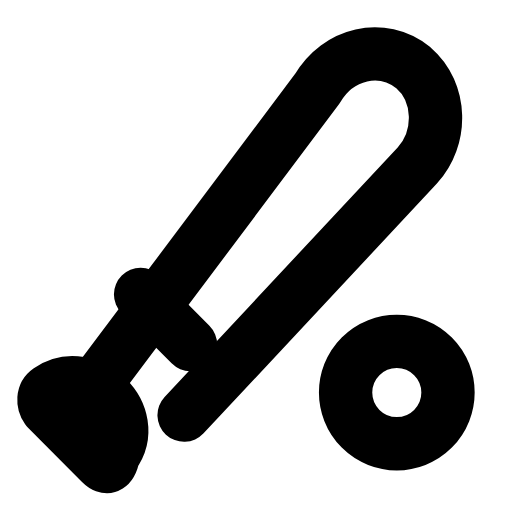
t = 0.00 s
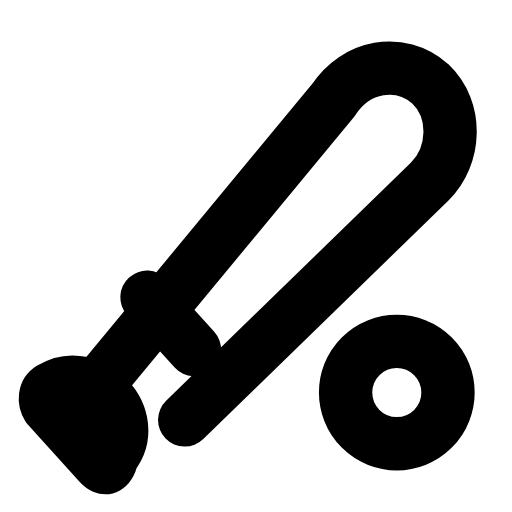
t = 0.26 s
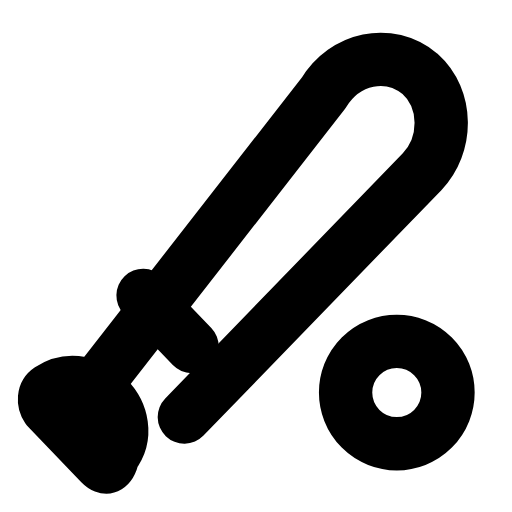
t = 0.49 s
t = 0.76 s: frame unchanged from t = 0.00 s, image omitted
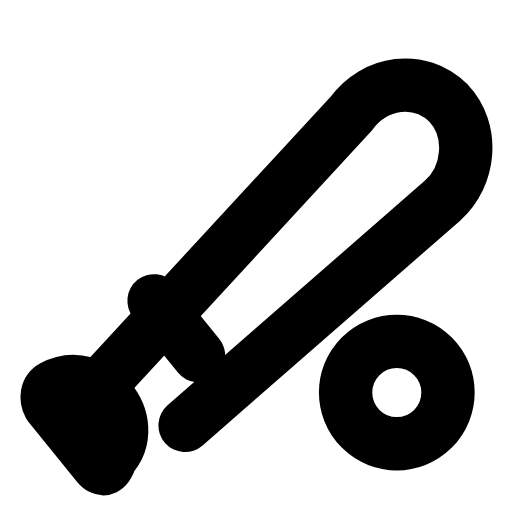
t = 1.02 s
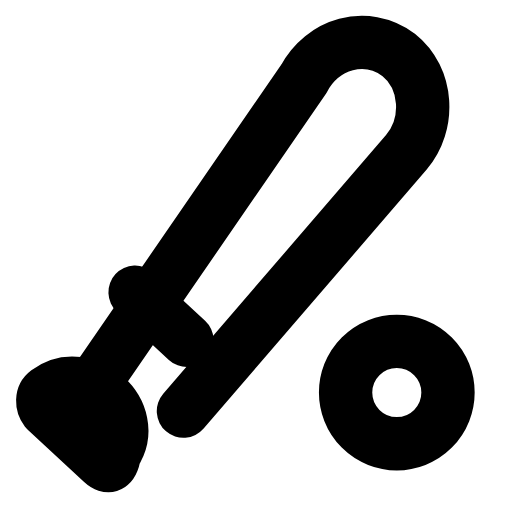
t = 1.29 s

The animated SVG that drew these frames (rendered in a browser with its animation timeline set to each time). Animation: 1 SMIL element (animateTransform=1); one cycle of 1.55 s, repeats indefinitely.

<svg xmlns="http://www.w3.org/2000/svg" width="24" height="24" viewBox="0 0 24 24" fill="none"><g><animateTransform attributeName="transform" type="rotate" values="0 3.95 20.15;-13 3.95 20.15;6 3.95 20.15;0 3.95 20.15;0 3.95 20.15;6 3.95 20.15;-13 3.95 20.15;0 3.95 20.15;0 3.95 20.15" keyTimes="0;0.135;0.27;0.45;0.6;0.72;0.81;0.9;1" dur="1.55s" repeatCount="indefinite" calcMode="spline" keySplines="0.16 1 0.3 1;0.16 1 0.3 1;0.16 1 0.3 1;0.16 1 0.3 1;0.16 1 0.3 1;0.16 1 0.3 1;0.16 1 0.3 1;0.16 1 0.3 1"/><path stroke="currentColor" stroke-width="2.5" stroke-linecap="round" stroke-linejoin="round" fill="none" d="M4.05 18.59L14.88 4.15C15.85 2.49 17.9 2 19.37 3.17C20.73 4.34 20.73 6.49 19.56 7.76L8.63 19.46"></path><path stroke="currentColor" stroke-width="2.5" stroke-linecap="round" stroke-linejoin="round" fill="none" d="M5.32 21.32C6.68 19.46 4.15 17.02 2.29 18.29C2 18.49 2 18.88 2.2 19.17L4.73 21.71C5.02 22 5.22 21.9 5.32 21.32Z"></path><path stroke="currentColor" stroke-width="2.5" stroke-linecap="round" stroke-linejoin="round" fill="none" d="M8.93 16.15L6.59 13.8"></path></g><circle stroke="currentColor" stroke-width="2.5" stroke-linecap="round" stroke-linejoin="round" fill="none" cx="18.6" cy="18.4" r="2.4"></circle></svg>
